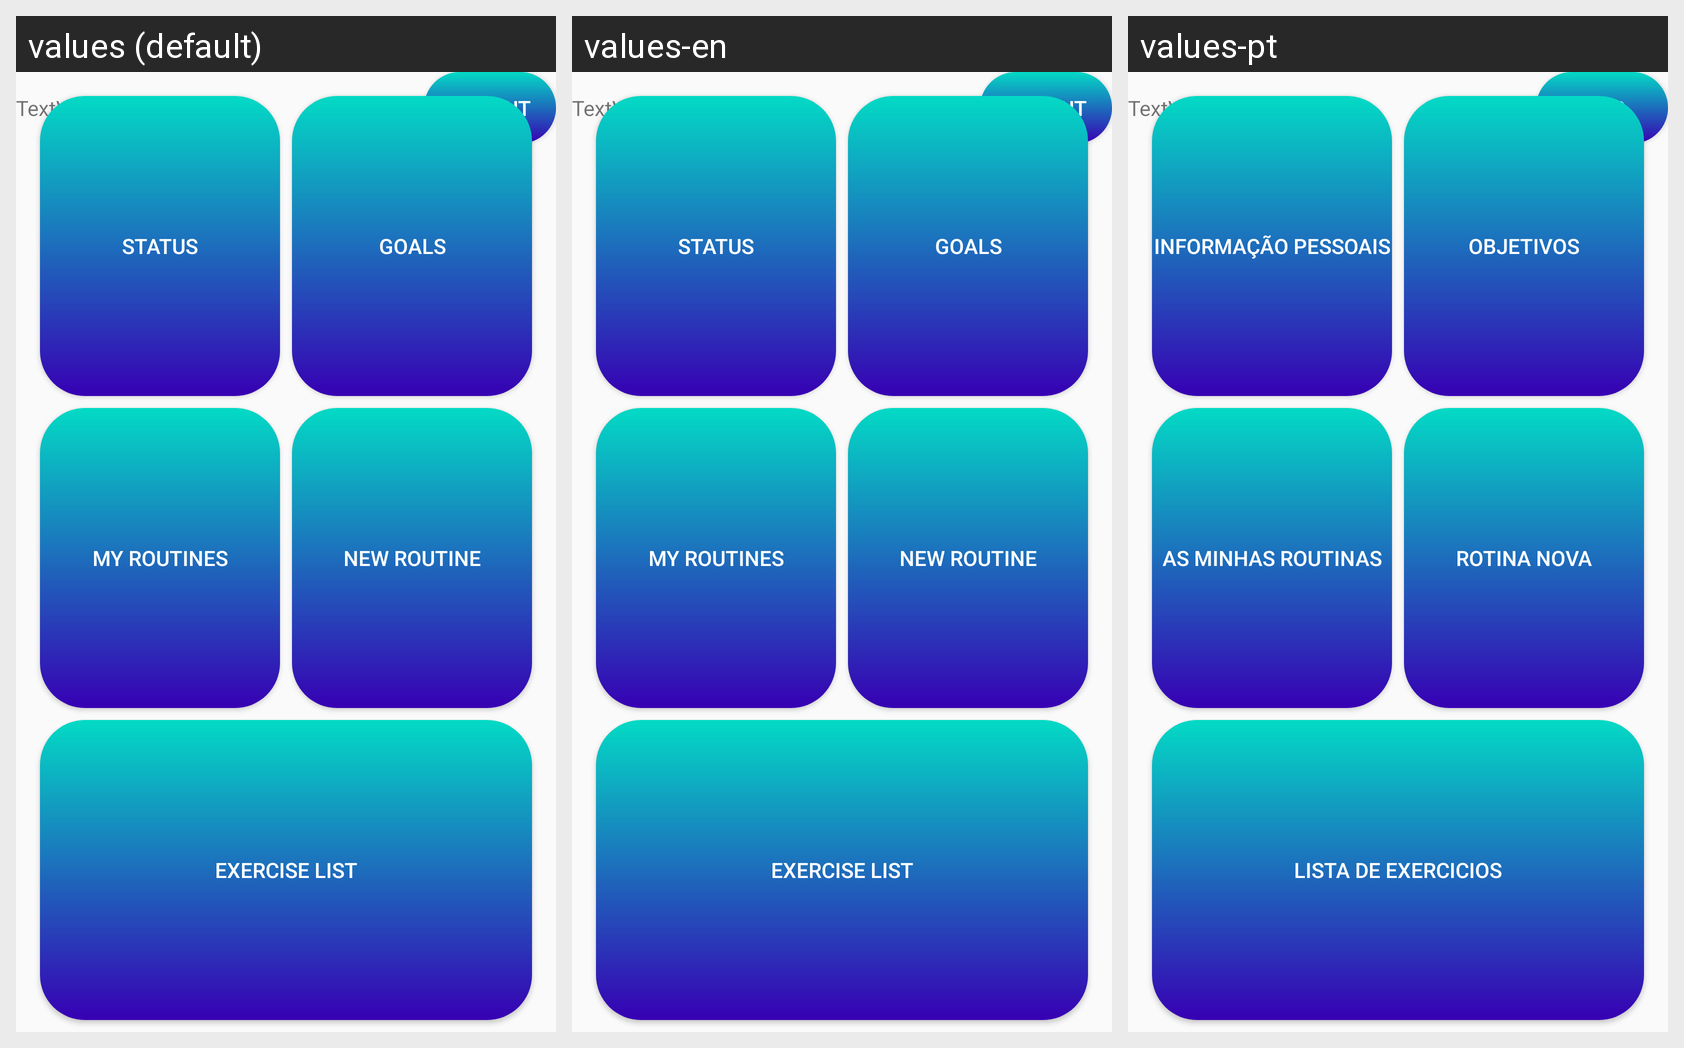

Translations of the strings shown on this Android screen, per locale in the grid:
Android screen res/layout/activity_main.xml rendered under 3 locales, left to right: values (default), values-en, values-pt. Device: Nexus 5 (rendered at 1080×1920; each locale shown at half size, 540×960, under a caption strip naming it); theme Theme.FitnessExerciseTracking.
Strings drawn on this screen, with the default value and each locale's value (text and hints the layout hard-codes appear in the picture but are not listed):

logout_button
  values: LogOut
  values-en: Logout
  values-pt: Sair

goals_button
  values: Goals
  values-en: Goals
  values-pt: Objetivos

status_button
  values: Status
  values-en: Status
  values-pt: Informação Pessoais

exList_button
  values: Exercise List
  values-en: Exercise List
  values-pt: Lista de Exercicios

newRoutine_button
  values: New Routine
  values-en: New Routine
  values-pt: Rotina nova

myRoutines_button
  values: My Routines
  values-en: My Routines
  values-pt: As minhas routinas
